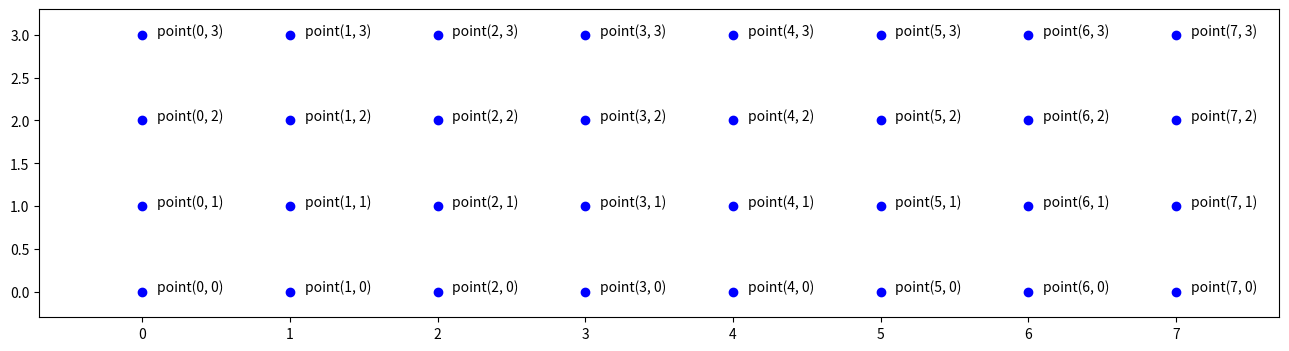

This chart was generated by the following Python code:
import matplotlib.pyplot as plt

plt.figure(figsize=(16, 4))
plt.margins(0.1, 0.1)
for x in range(0, 8):
    for y in range(0, 4):
        plt.scatter(x, y, c='b')
        plt.text(x+0.1, y, "point({}, {})".format(x, y), fontsize=10)

plt.show()